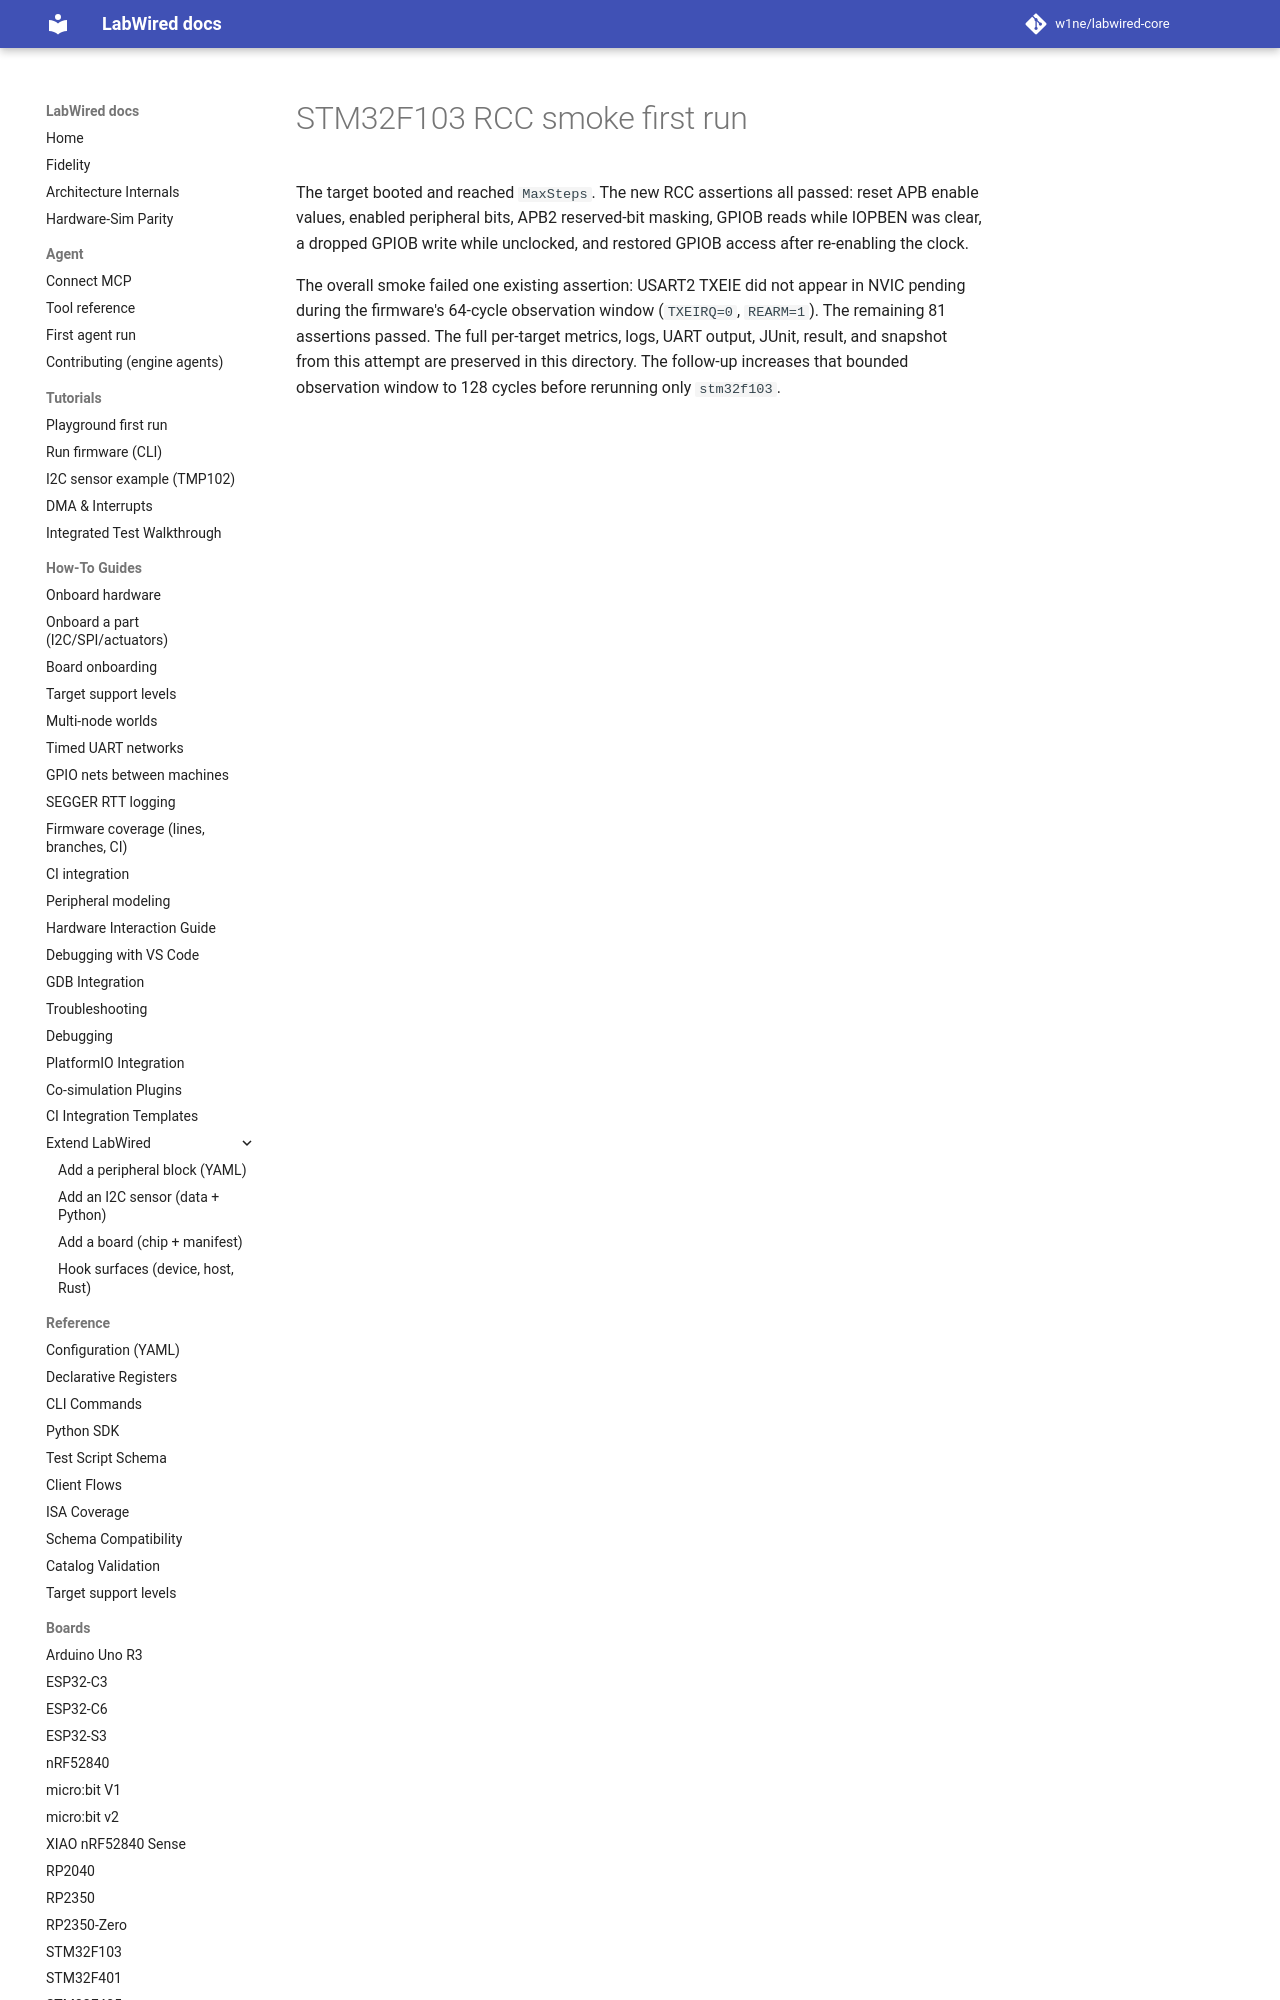

repository: CrispStrobe/labwired-core · page: coverage/renode-onboarding/attempt-history/stm32f103/2026-11-13-rcc-smoke-first-run-usart2-txe-miss/index.html · generator: mkdocs

# STM32F103 RCC smoke first run

The target booted and reached `MaxSteps`. The new RCC assertions all passed:
reset APB enable values, enabled peripheral bits, APB2 reserved-bit masking,
GPIOB reads while IOPBEN was clear, a dropped GPIOB write while unclocked, and
restored GPIOB access after re-enabling the clock.
